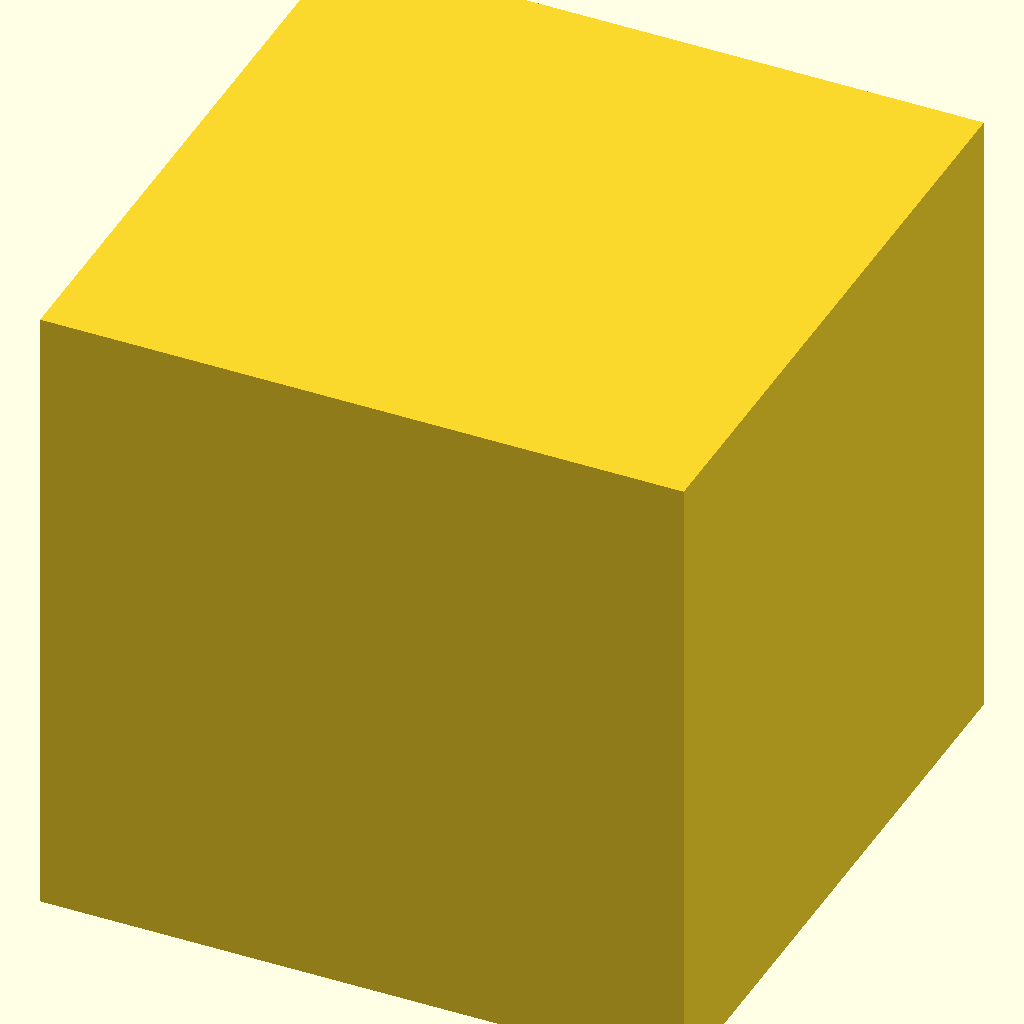
Cell 1: rendered with the file's own defaults.
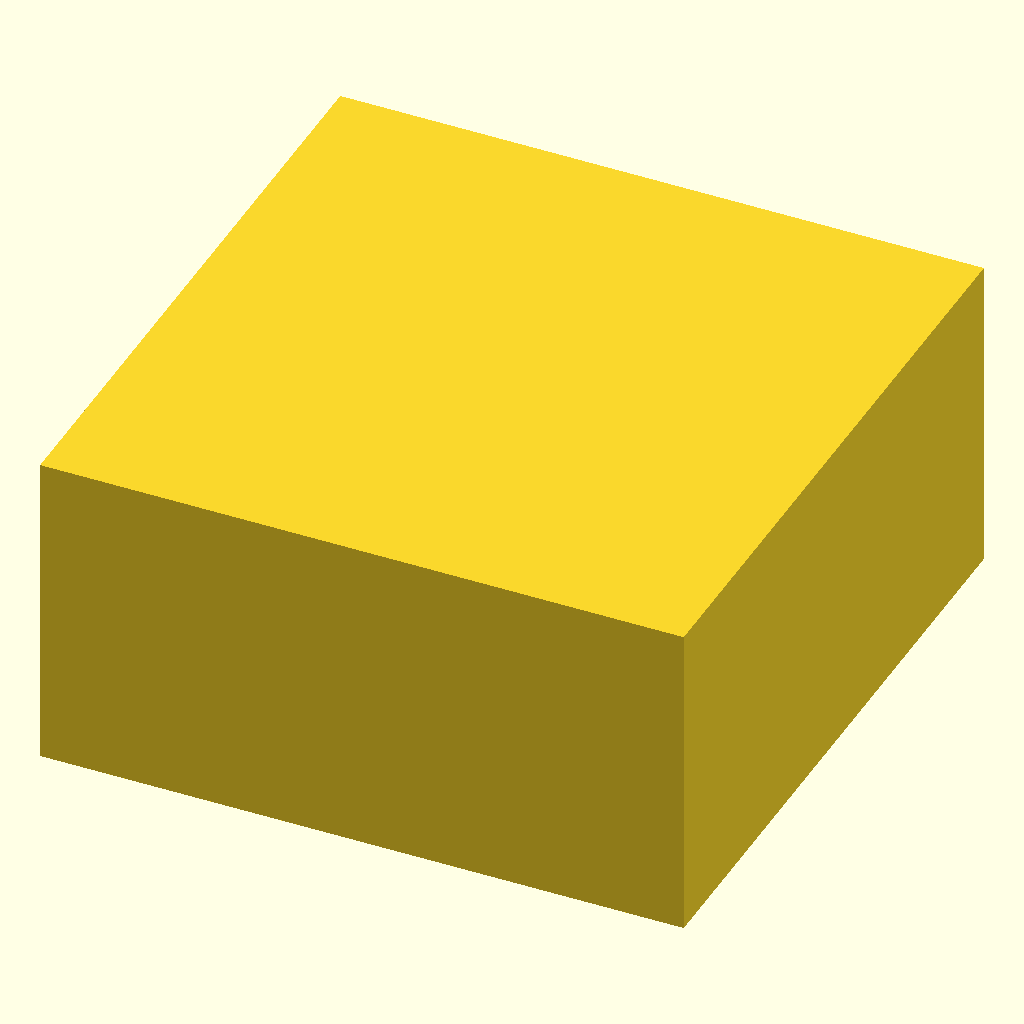
Cell 2: square_base = 2 (everything else at default).
The same orthographic view direction (rotation 55°, 0°, 25°; colour scheme Cornfield) for every cell, with the view re-fitted per cell, so scale and position can differ between cells.
Source of the model, tailorscad/tests/integrations/test_project/square.scad:


square_base = 1;

simple_square(square_base);

module simple_square(size){

    square(size);

}
Parameter table extracted from the source (name, type, default, range or options):
square_base: number, default 1
